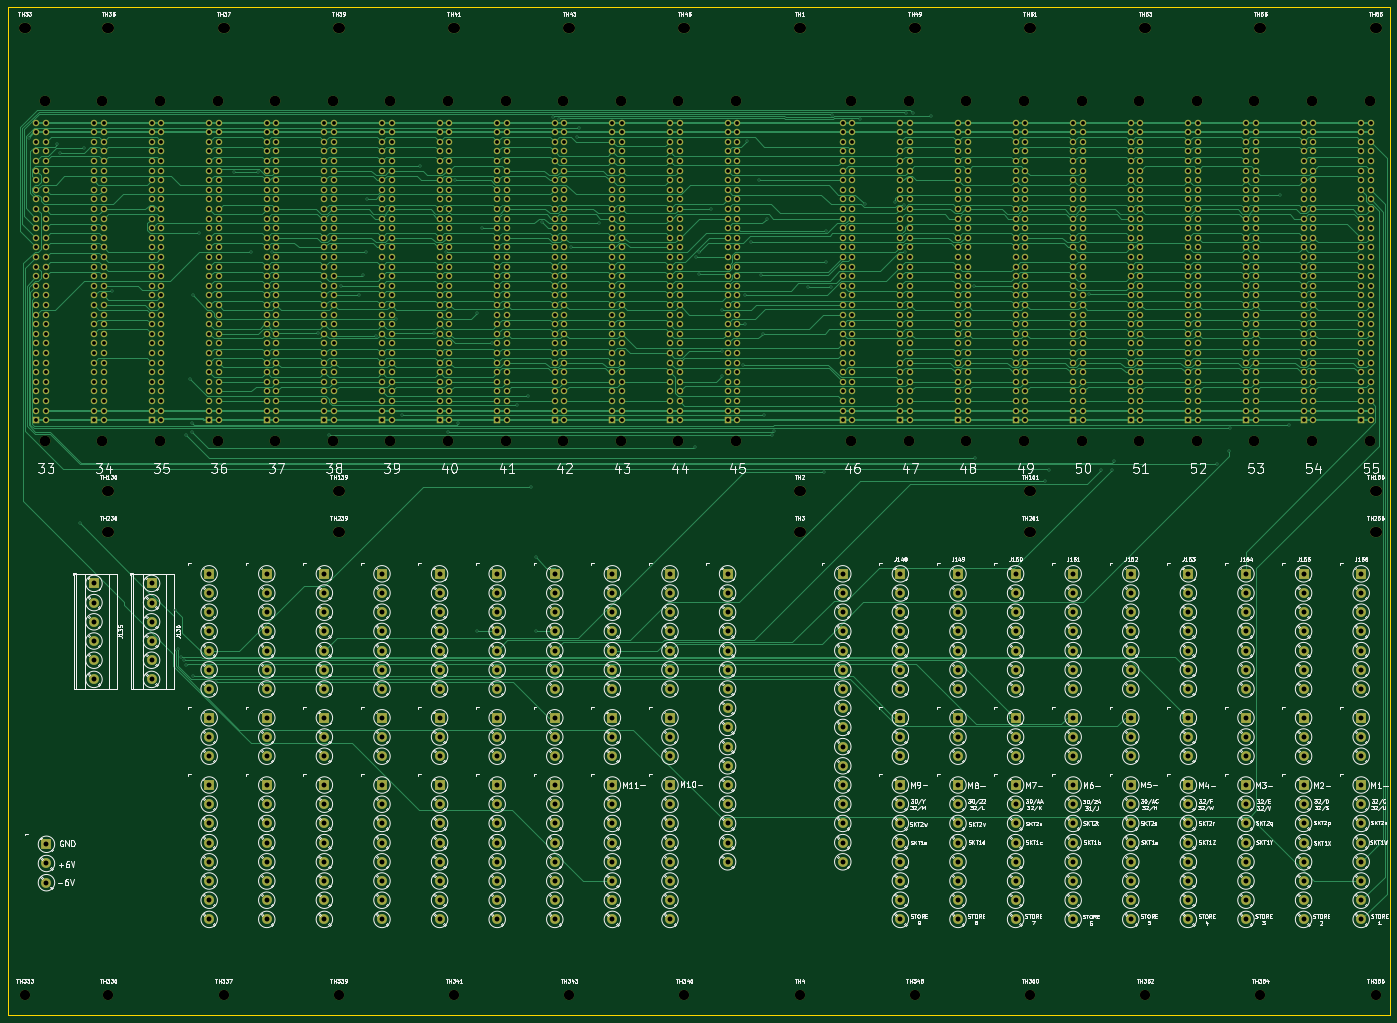
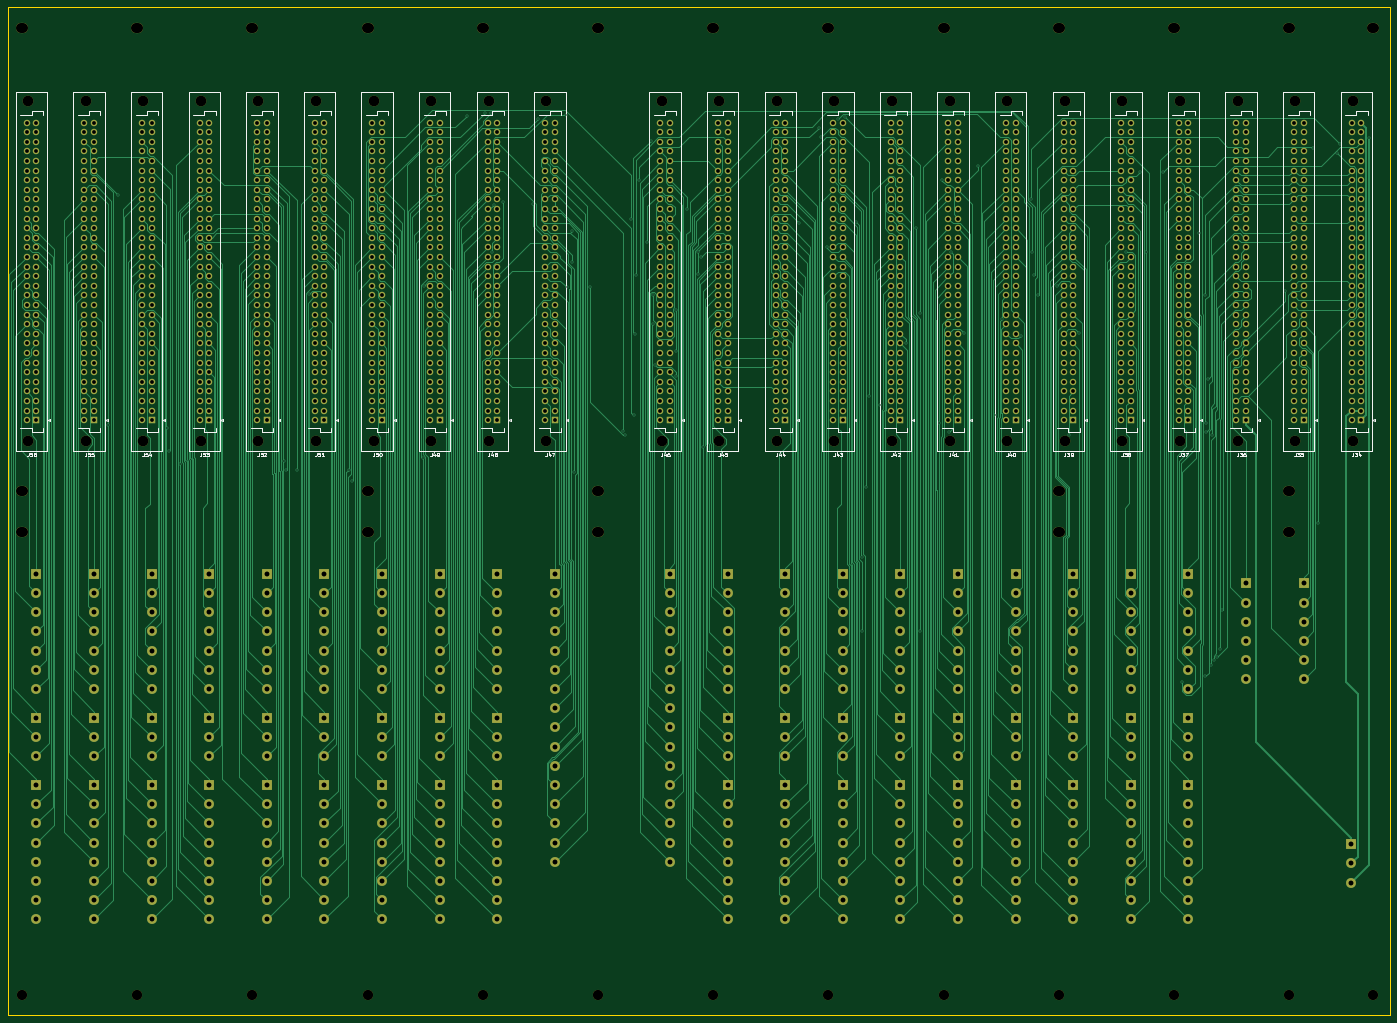
Circuit board: 11 layer files. Board 365.8 x 266.7 mm.
- bottom_copper: Backplane1-B.Cu.gbr (259859 bytes)
- bottom_mask: Backplane1-B.Mask.gbr (56349 bytes)
- paste: Backplane1-B.Paste.gbr (502 bytes)
- bottom_silk: Backplane1-B.SilkS.gbr (39457 bytes)
- outline: Backplane1-Edge.Cuts.gbr (702 bytes)
- top_copper: Backplane1-F.Cu.gbr (241090 bytes)
- top_mask: Backplane1-F.Mask.gbr (56349 bytes)
- paste: Backplane1-F.Paste.gbr (502 bytes)
- top_silk: Backplane1-F.SilkS.gbr (278562 bytes)
- drill: Backplane1-NPTH.drl (2123 bytes)
- drill: Backplane1-PTH.drl (22492 bytes)

=== bottom_copper: Backplane1-B.Cu.gbr (259859 bytes, source omitted) ===
=== bottom_mask: Backplane1-B.Mask.gbr (56349 bytes, source omitted) ===
=== paste: Backplane1-B.Paste.gbr ===
G04 #@! TF.GenerationSoftware,KiCad,Pcbnew,(5.0.0)*
G04 #@! TF.CreationDate,2019-04-29T00:26:28+01:00*
G04 #@! TF.ProjectId,Backplane1,4261636B706C616E65312E6B69636164,rev?*
G04 #@! TF.SameCoordinates,Original*
G04 #@! TF.FileFunction,Paste,Bot*
G04 #@! TF.FilePolarity,Positive*
%FSLAX46Y46*%
G04 Gerber Fmt 4.6, Leading zero omitted, Abs format (unit mm)*
G04 Created by KiCad (PCBNEW (5.0.0)) date 04/29/19 00:26:28*
%MOMM*%
%LPD*%
G01*
G04 APERTURE LIST*
G04 APERTURE END LIST*
M02*

=== bottom_silk: Backplane1-B.SilkS.gbr (39457 bytes, source omitted) ===
=== outline: Backplane1-Edge.Cuts.gbr ===
G04 #@! TF.GenerationSoftware,KiCad,Pcbnew,(5.0.0)*
G04 #@! TF.CreationDate,2019-04-29T00:26:28+01:00*
G04 #@! TF.ProjectId,Backplane1,4261636B706C616E65312E6B69636164,rev?*
G04 #@! TF.SameCoordinates,Original*
G04 #@! TF.FileFunction,Profile,NP*
%FSLAX46Y46*%
G04 Gerber Fmt 4.6, Leading zero omitted, Abs format (unit mm)*
G04 Created by KiCad (PCBNEW (5.0.0)) date 04/29/19 00:26:28*
%MOMM*%
%LPD*%
G01*
G04 APERTURE LIST*
%ADD10C,0.100000*%
G04 APERTURE END LIST*
D10*
X378460000Y-25400000D02*
X378460000Y-292100000D01*
X12700000Y-292100000D02*
X378460000Y-292100000D01*
X12700000Y-25400000D02*
X12700000Y-292100000D01*
X378460000Y-25400000D02*
X12700000Y-25400000D01*
M02*

=== top_copper: Backplane1-F.Cu.gbr (241090 bytes, source omitted) ===
=== top_mask: Backplane1-F.Mask.gbr (56349 bytes, source omitted) ===
=== paste: Backplane1-F.Paste.gbr ===
G04 #@! TF.GenerationSoftware,KiCad,Pcbnew,(5.0.0)*
G04 #@! TF.CreationDate,2019-04-29T00:26:28+01:00*
G04 #@! TF.ProjectId,Backplane1,4261636B706C616E65312E6B69636164,rev?*
G04 #@! TF.SameCoordinates,Original*
G04 #@! TF.FileFunction,Paste,Top*
G04 #@! TF.FilePolarity,Positive*
%FSLAX46Y46*%
G04 Gerber Fmt 4.6, Leading zero omitted, Abs format (unit mm)*
G04 Created by KiCad (PCBNEW (5.0.0)) date 04/29/19 00:26:28*
%MOMM*%
%LPD*%
G01*
G04 APERTURE LIST*
G04 APERTURE END LIST*
M02*

=== top_silk: Backplane1-F.SilkS.gbr (278562 bytes, source omitted) ===
=== drill: Backplane1-NPTH.drl (2123 bytes, source withheld) ===
=== drill: Backplane1-PTH.drl (22492 bytes, source omitted) ===
